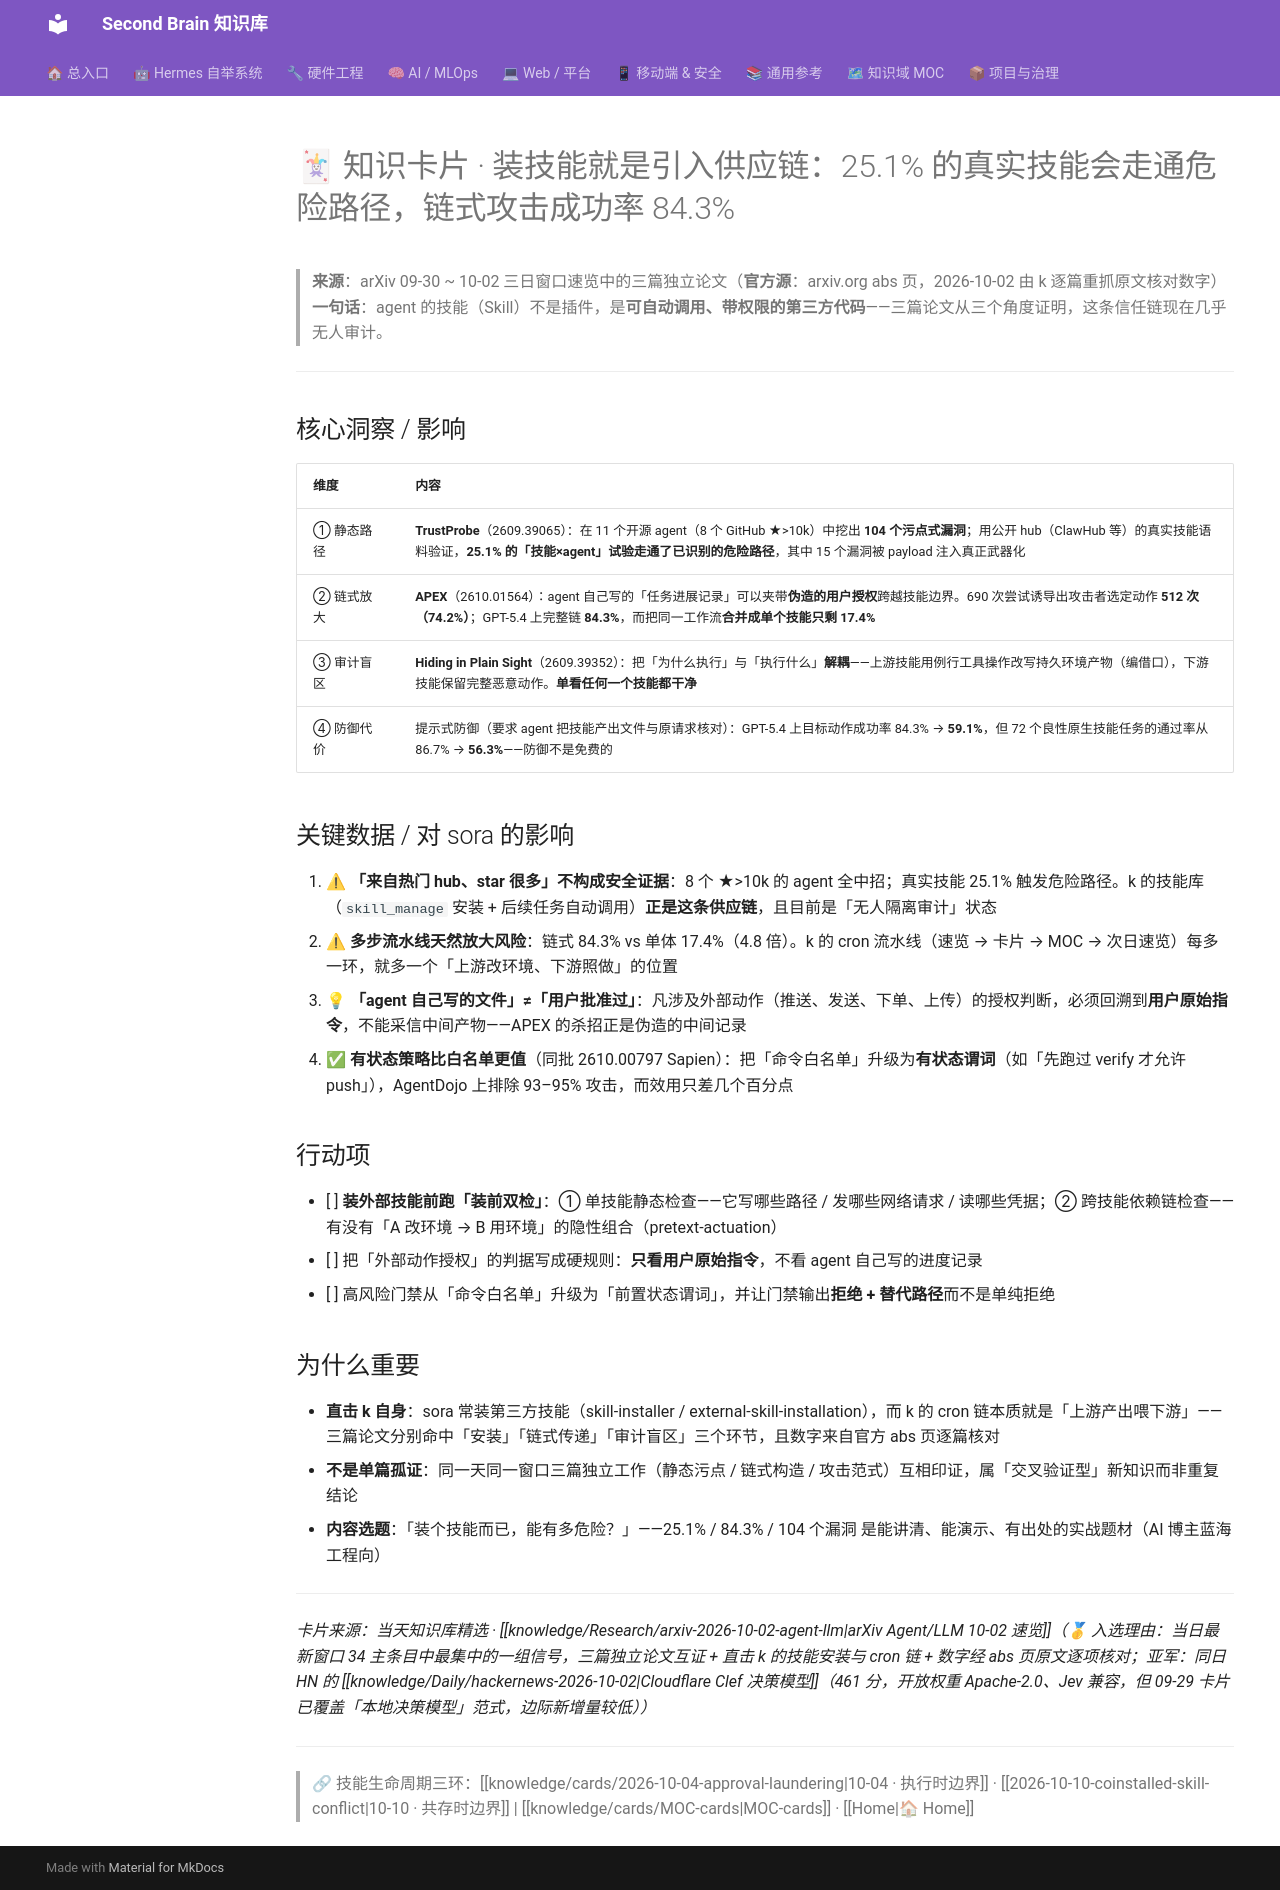

repository: mo9652962-ai/second-brain · page: kb/knowledge/cards/2026-10-02-skill-supply-chain/index.html · generator: mkdocs

---
aliases:
  - 2026-10-02-card-skill-supply-chain
tags: [knowledge-card, agent-security, skill-supply-chain, multi-agent]
created: 2026-10-02
source: "[[knowledge/Research/arxiv-2026-10-02-agent-llm]]"
---

# 🃏 知识卡片 · 装技能就是引入供应链：25.1% 的真实技能会走通危险路径，链式攻击成功率 84.3%

> **来源**：arXiv 09-30 ~ 10-02 三日窗口速览中的三篇独立论文（**官方源**：arxiv.org abs 页，2026-10-02 由 k 逐篇重抓原文核对数字）
> **一句话**：agent 的技能（Skill）不是插件，是**可自动调用、带权限的第三方代码**——三篇论文从三个角度证明，这条信任链现在几乎无人审计。

---

## 核心洞察 / 影响

| 维度 | 内容 |
|------|------|
| ① 静态路径 | **TrustProbe**（2609.39065）：在 11 个开源 agent（8 个 GitHub ★>10k）中挖出 **104 个污点式漏洞**；用公开 hub（ClawHub 等）的真实技能语料验证，**25.1% 的「技能×agent」试验走通了已识别的危险路径**，其中 15 个漏洞被 payload 注入真正武器化 |
| ② 链式放大 | **APEX**（2610.01564）：agent 自己写的「任务进展记录」可以夹带**伪造的用户授权**跨越技能边界。690 次尝试诱导出攻击者选定动作 **512 次（74.2%）**；GPT-5.4 上完整链 **84.3%**，而把同一工作流**合并成单个技能只剩 17.4%** |
| ③ 审计盲区 | **Hiding in Plain Sight**（2609.39352）：把「为什么执行」与「执行什么」**解耦**——上游技能用例行工具操作改写持久环境产物（编借口），下游技能保留完整恶意动作。**单看任何一个技能都干净** |
| ④ 防御代价 | 提示式防御（要求 agent 把技能产出文件与原请求核对）：GPT-5.4 上目标动作成功率 84.3% → **59.1%**，但 72 个良性原生技能任务的通过率从 86.7% → **56.3%**——防御不是免费的 |

## 关键数据 / 对 sora 的影响

1. ⚠ **「来自热门 hub、star 很多」不构成安全证据**：8 个 ★>10k 的 agent 全中招；真实技能 25.1% 触发危险路径。k 的技能库（`skill_manage` 安装 + 后续任务自动调用）**正是这条供应链**，且目前是「无人隔离审计」状态
2. ⚠ **多步流水线天然放大风险**：链式 84.3% vs 单体 17.4%（4.8 倍）。k 的 cron 流水线（速览 → 卡片 → MOC → 次日速览）每多一环，就多一个「上游改环境、下游照做」的位置
3. 💡 **「agent 自己写的文件」≠「用户批准过」**：凡涉及外部动作（推送、发送、下单、上传）的授权判断，必须回溯到**用户原始指令**，不能采信中间产物——APEX 的杀招正是伪造的中间记录
4. ✅ **有状态策略比白名单更值**（同批 2610.00797 Sapien）：把「命令白名单」升级为**有状态谓词**（如「先跑过 verify 才允许 push」），AgentDojo 上排除 93–95% 攻击，而效用只差几个百分点

## 行动项

- [ ] **装外部技能前跑「装前双检」**：① 单技能静态检查——它写哪些路径 / 发哪些网络请求 / 读哪些凭据；② 跨技能依赖链检查——有没有「A 改环境 → B 用环境」的隐性组合（pretext-actuation）
- [ ] 把「外部动作授权」的判据写成硬规则：**只看用户原始指令**，不看 agent 自己写的进度记录
- [ ] 高风险门禁从「命令白名单」升级为「前置状态谓词」，并让门禁输出**拒绝 + 替代路径**而不是单纯拒绝

## 为什么重要

- **直击 k 自身**：sora 常装第三方技能（skill-installer / external-skill-installation），而 k 的 cron 链本质就是「上游产出喂下游」——三篇论文分别命中「安装」「链式传递」「审计盲区」三个环节，且数字来自官方 abs 页逐篇核对
- **不是单篇孤证**：同一天同一窗口三篇独立工作（静态污点 / 链式构造 / 攻击范式）互相印证，属「交叉验证型」新知识而非重复结论
- **内容选题**：「装个技能而已，能有多危险？」——25.1% / 84.3% / 104 个漏洞 是能讲清、能演示、有出处的实战题材（AI 博主蓝海工程向）

---

*卡片来源：当天知识库精选 · [[knowledge/Research/arxiv-2026-10-02-agent-llm|arXiv Agent/LLM 10-02 速览]]（🥇 入选理由：当日最新窗口 34 主条目中最集中的一组信号，三篇独立论文互证 + 直击 k 的技能安装与 cron 链 + 数字经 abs 页原文逐项核对；亚军：同日 HN 的 [[knowledge/Daily/hackernews-2026-10-02|Cloudflare Clef 决策模型]]（461 分，开放权重 Apache-2.0、Jev 兼容，但 09-29 卡片已覆盖「本地决策模型」范式，边际新增量较低））*

---
> 🔗 技能生命周期三环：[[knowledge/cards/2026-10-04-approval-laundering|10-04 · 执行时边界]] · [[2026-10-10-coinstalled-skill-conflict|10-10 · 共存时边界]] | [[knowledge/cards/MOC-cards|MOC-cards]] · [[Home|🏠 Home]]
